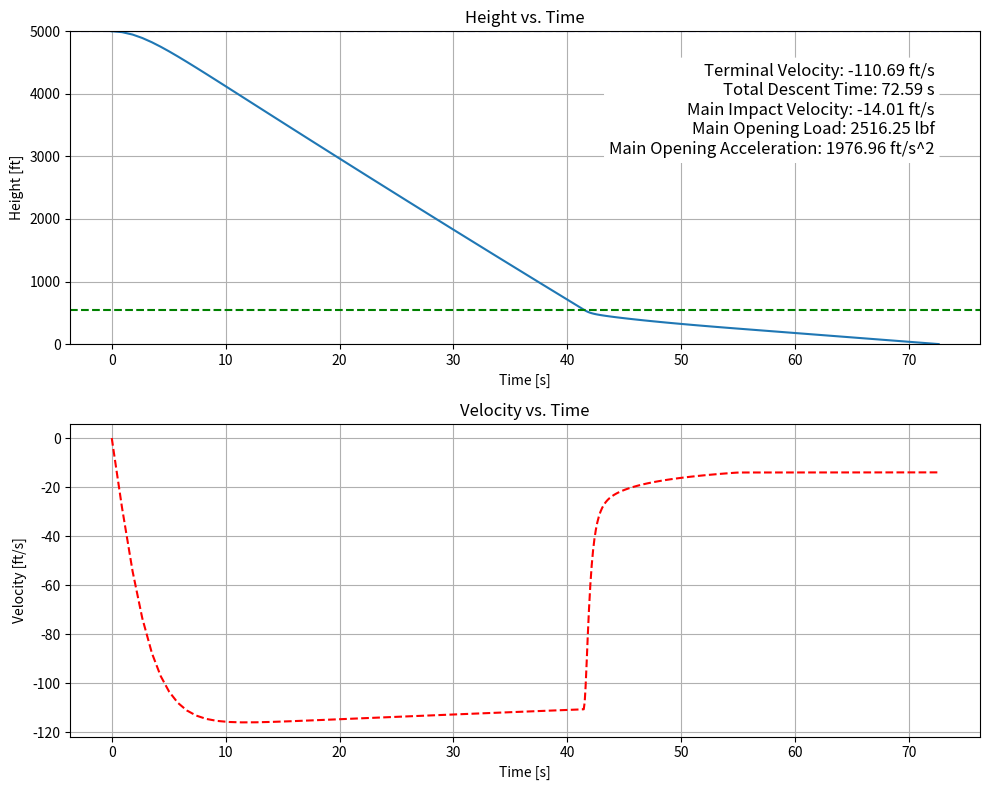

Here is the Python script that generated this plot:
import numpy as np
from scipy.integrate import solve_ivp
import matplotlib.pyplot as plt

# PYTHON 3.7

# USER INPUTS
weight = 36.56 + 3.73 # lbs
apogee = 5000  # ft
drogue_d = 18  # in
main_cd = 2.2
drogue_cd = 1.6
main_alt = 550  # ft
main_d = 120  # in
airframe_d = 4  # in

# CONSTANTS
g = 32.17  # ft/s^2
n = 4  # fill constant from knacke for solid textile parachutes

# COMPUTED VALUES
drogue_A = np.pi * (drogue_d**2) / 4 / 144  # ft^2 (convert from in^2)
main_A = np.pi * (main_d**2) / 4 / 144  # ft^2 (convert from in^2)
mass = weight / g  # slugs
eta = (np.pi*(((airframe_d/12)**2)/4)) / main_A  # ratio of projected area at line stretch to main area

# STRUCTURE FOR SOLVER PARAMETERS
params = {
    "apogee": apogee,
    "drogue_A": drogue_A,
    "main_alt": main_alt,
    "main_A": main_A,
    "drogue_cd": drogue_cd,
    "main_cd": main_cd,
    "mass": mass,
    "main_dep_time": None,
    "drogue_v": None,
    "t_fill": None
}

def recovery_dynamics(t, state, params):
    x, y, vx, vy = state  # Unpack state
    rho = density(y)  # Get air density

    if y > params["main_alt"]:
        # Drogue parachute only
        f_drag = 0.5 * rho * vy**2 * params["drogue_cd"] * params["drogue_A"]
    
    elif y > 0:
        # [redacted]
        height_to_open = 300
        if params["main_alt"] - y < height_to_open:
            computed_area = params["drogue_A"] + (params["main_A"] - params["drogue_A"]) * (params["main_alt"] - y) / height_to_open
        else:
            computed_area = params["main_A"]
        f_drag = 0.5 * rho * vy**2 * params["main_cd"] * computed_area

        # [redacted]
        # # if this is the first point below main dep, record the time, drogue velocity, and fill time 
        # if params['main_dep_time'] is None:
        #     params['main_dep_time'] = t
        #     params['drogue_v'] = vy
        #     params['t_fill'] = np.round((n*main_d/12)/(abs(params['drogue_v'])**0.85), decimals=2)

        # if (t - params['main_dep_time']) < params['t_fill']:
        #     # calculate parachute area for this timestep -- from Knacke, for solid textile parachutes
        #     drag_area_frac = ((1-eta)*((t - params['main_dep_time'])/params["t_fill"])**3 + eta)**2
        #     computed_area = drag_area_frac * params['main_A']
        
        # else:  # parachute fully open
        #     computed_area = params['main_A']

        # # calculate force for this timestep
        # f_drag = 0.5 * rho * vy**2 * params["main_cd"] * computed_area
    else:
        return [0, 0, 0, 0]  # Stop descent at ground level

    f_y = f_drag - params["mass"] * g
    f_x = 0

    ax = f_x / params["mass"]
    ay = f_y / params["mass"]

    return [vx, vy, ax, ay]

def density(h):
    """Air density based on altitude (ft)."""
    if h < 36152:
        T = 59 - 0.00356 * h  # Temperature in Fahrenheit
        p = 2116 * ((T + 459.7) / 518.6)**5.256  # Pressure in lbf/ft^2
        rho = p / (1718 * (T + 459.7))  # Density in slugs/ft^3
    elif h < 82345:
        T = -70
        p = 473.1 * np.exp(1.73 - 0.000048 * h)
        rho = p / (1718 * (T + 459.7))  # Density in slugs/ft^3
    else:
        rho = -1  # Out of atmospheric range
    return rho

def landing_event(t, y):
    """Stop integration when altitude reaches 0 (ground level)."""
    return y[1]  # Track altitude (y position)
landing_event.terminal = True
landing_event.direction = -1

def plot_results(time, states, params):
    """Plot height and velocity against time."""
    fig, axs = plt.subplots(2, 1, figsize=(10, 8))

    # Height vs. Time
    axs[0].plot(time, states[1, :], "-")
    axs[0].set_ylim(0, params["apogee"])
    axs[0].set_xlabel("Time [s]")
    axs[0].set_ylabel("Height [ft]")
    axs[0].axhline(params["apogee"], linestyle='--', color='b', label='Apogee')
    axs[0].axhline(params["main_alt"], linestyle='--', color='g', label='Main Deployment')
    axs[0].set_title("Height vs. Time")
    axs[0].grid(True)  # Add grid lines

    # Velocity vs. Time
    axs[1].plot(time, states[3, :], "--r")
    axs[1].set_xlabel("Time [s]")
    axs[1].set_ylabel("Velocity [ft/s]")
    axs[1].set_title("Velocity vs. Time")
    axs[1].grid(True)  # Add grid lines

    # Find velocity just before the main parachute opens (at `main_alt`)
    idx_main_open = np.argmax(states[1, :] <= params["main_alt"])  # First index where altitude is below `main_alt`
    if idx_main_open > 0:
        terminal_velocity_drogue = states[3, idx_main_open - 1]  # Velocity just before main opens
    else:
        terminal_velocity_drogue = np.nan  # If we don't find such a point

    descent_time = time[-1]
    impact_velocity = states[3, -1]

    opening_force = 0.5 * density(0) * terminal_velocity_drogue**2 * params["main_cd"] * params["main_A"]
    opening_acceleration =(opening_force-params["mass"]*g)/params["mass"]

    result_text = (
        f"Terminal Velocity: {terminal_velocity_drogue:.2f} ft/s\n"
        f"Total Descent Time: {descent_time:.2f} s\n"
        f"Main Impact Velocity: {impact_velocity:.2f} ft/s\n"
        f"Main Opening Load: {opening_force:.2f} lbf\n"
        f"Main Opening Acceleration: {opening_acceleration:.2f} ft/s^2"
    )
    axs[0].text(0.95, 0.9, result_text, fontsize=12, va="top", ha="right",
            transform=axs[0].transAxes, bbox=dict(boxstyle="round,pad=0.3", edgecolor="none", facecolor="white"))

    plt.tight_layout()

# Initial conditions [x, y, vx, vy]
initial_conditions = [0, apogee, 0, 0]
t_span = [0, 1e3]

# Solve ODE using `solve_ivp`
sol = solve_ivp(
    lambda t, y: recovery_dynamics(t, y, params),
    t_span,
    initial_conditions,
    method='RK45',
    events=landing_event,
    rtol=1e-6
)

# Plot the results
plot_results(sol.t, sol.y, params)
plt.show()